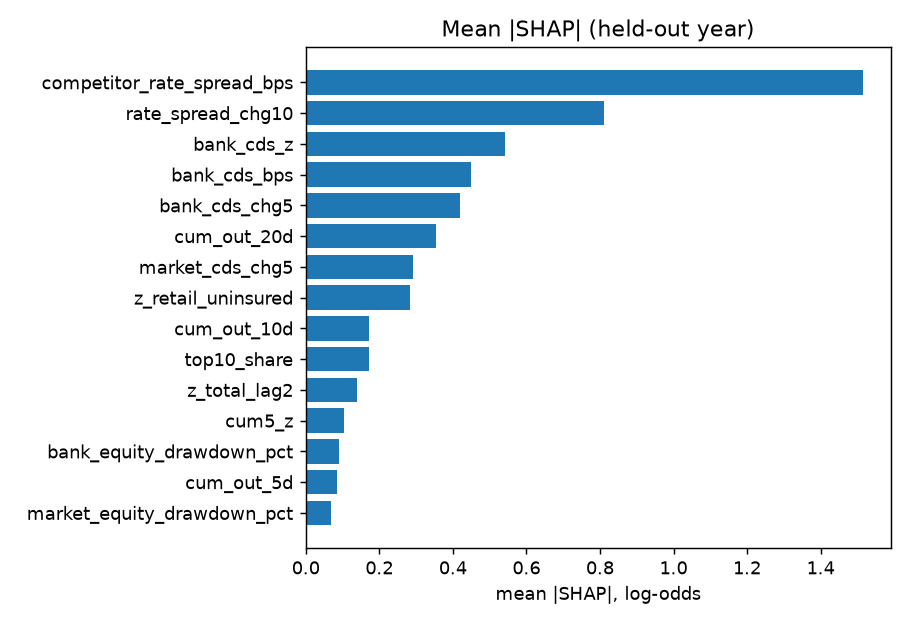

Values plotted in this chart, from the file beside it:
feature, mean_abs_shap
competitor_rate_spread_bps, 1.514
rate_spread_chg10, 0.8108
bank_cds_z, 0.542
bank_cds_bps, 0.4496
bank_cds_chg5, 0.4184
cum_out_20d, 0.3536
market_cds_chg5, 0.2917
z_retail_uninsured, 0.2837
cum_out_10d, 0.1714
top10_share, 0.1714
z_total_lag2, 0.1386
cum5_z, 0.1029
bank_equity_drawdown_pct, 0.0899
cum_out_5d, 0.08599
market_equity_drawdown_pct, 0.06863
total_outflow_pct_lag2, 0.05564
rate_2y_chg5, 0.04334
z_total_lag1, 0.01445
outflow_velocity, 0.01164
top10_share_z, 0.007319
